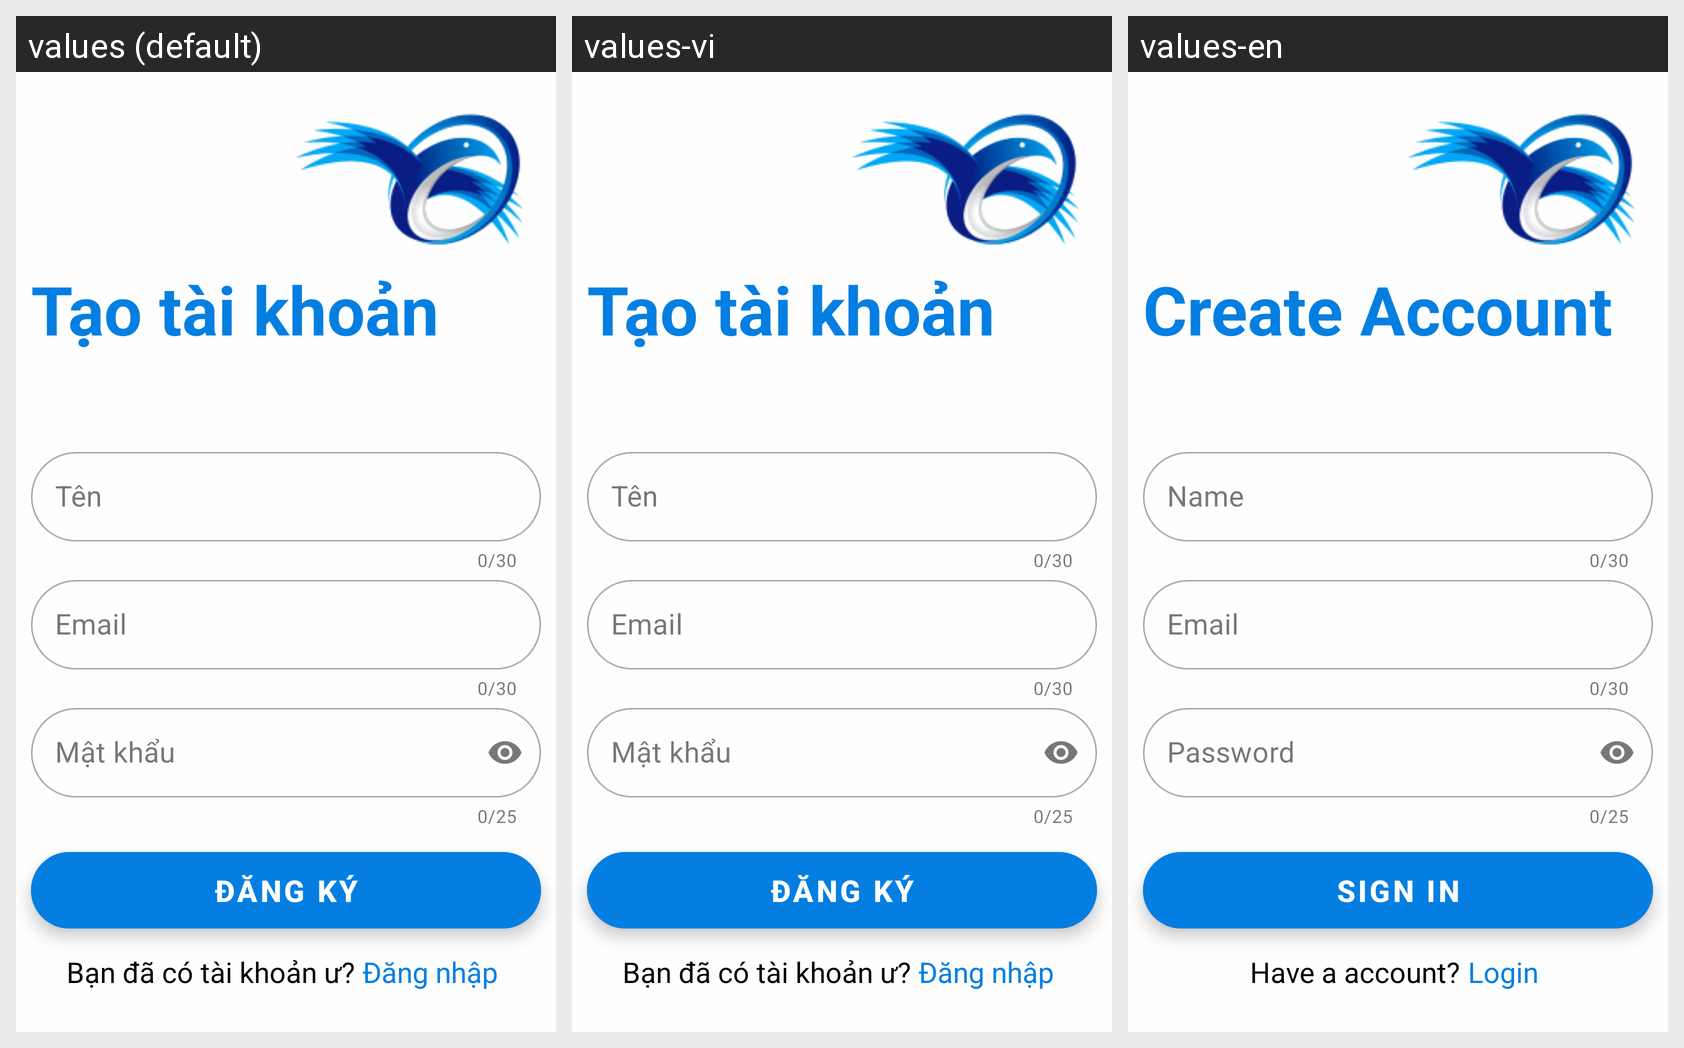

The same Android screen rendered under several of its app's locales, left to right. List the strings drawn on it with the default value and each locale's translation.
Android screen res/layout/activity_signup.xml rendered under 3 locales, left to right: values (default), values-vi, values-en. Device: Nexus 5 (rendered at 1080×1920; each locale shown at half size, 540×960, under a caption strip naming it); theme Theme.Ltdd_App_mang_xa_hoi.
Strings drawn on this screen, with the default value and each locale's value (text and hints the layout hard-codes, and strings that could not be matched under every locale, appear in the picture but are not listed):

createaccountnew
  values: Tạo tài khoản
  values-vi: Tạo tài khoản
  values-en: Create Account

name
  values: Tên
  values-vi: Tên
  values-en: Name

password
  values: Mật khẩu
  values-vi: Mật khẩu
  values-en: Password

signin
  values: Đăng ký
  values-vi: Đăng ký
  values-en: Sign In

haveaaccount
  values: Bạn đã có tài khoản ư?
  values-vi: Bạn đã có tài khoản ư?
  values-en: Have a account?

login
  values: Đăng nhập
  values-vi: Đăng nhập
  values-en: Login
